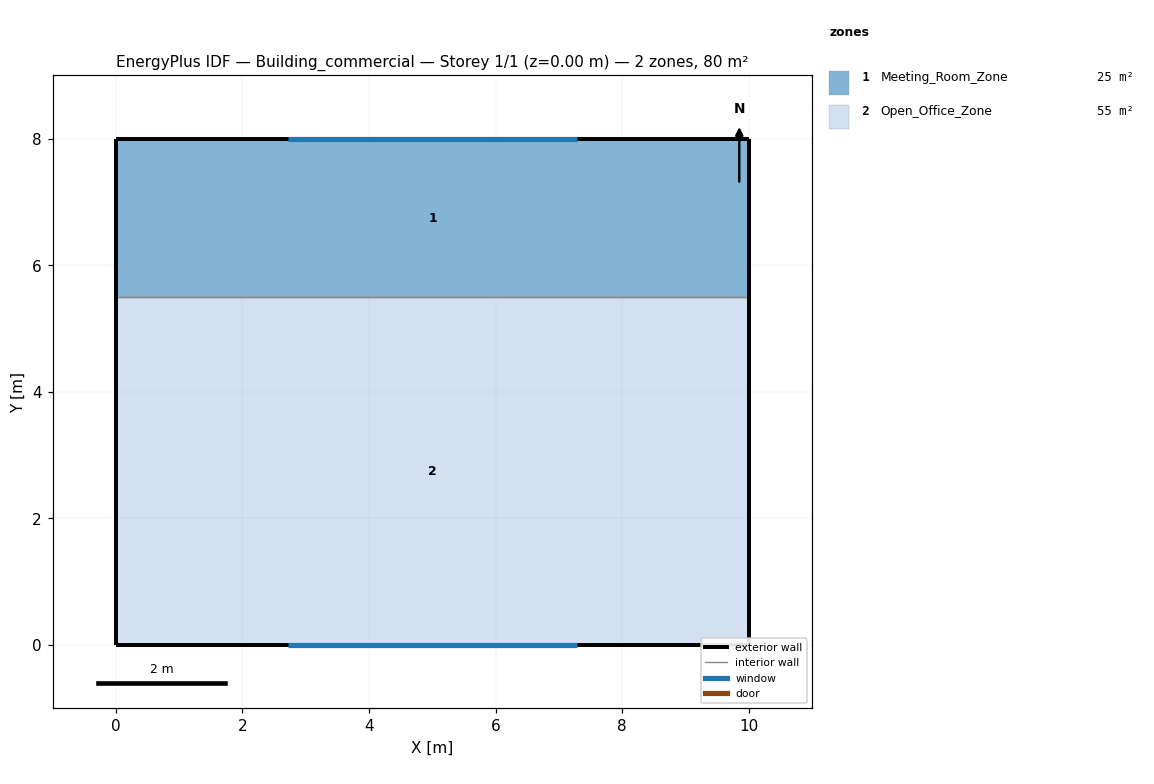
=== STOREY PLAN SPEC (per zone: floor XY polygon, exterior-wall plan segments, windows/doors) ===
zone 1: Meeting_Room_Zone  (25.0 m²)
  floor: (0.00, 5.50) (0.00, 8.00) (10.00, 8.00) (10.00, 5.50)
  exterior wall: (10.00, 8.00) – (0.00, 8.00)  [10.0 m]
    window: (7.29, 8.00) – (2.71, 8.00)  [6.4 m²]
  exterior wall: (10.00, 5.50) – (10.00, 8.00)  [2.5 m]
  exterior wall: (0.00, 8.00) – (0.00, 5.50)  [2.5 m]
  interior walls: 1
zone 2: Open_Office_Zone  (55.0 m²)
  floor: (0.00, 0.00) (0.00, 5.50) (10.00, 5.50) (10.00, 0.00)
  exterior wall: (0.00, 0.00) – (10.00, 0.00)  [10.0 m]
    window: (2.71, 0.00) – (7.29, 0.00)  [6.4 m²]
  exterior wall: (10.00, 0.00) – (10.00, 5.50)  [5.5 m]
  exterior wall: (0.00, 5.50) – (0.00, 0.00)  [5.5 m]
  interior walls: 1

=== DERIVED (storey summary) ===
Building: Building_commercial
Storey: 1 of 1  (floor level z = 0.00 m)
Storey gross floor area: 80.0 m²
Zones on this storey: 2
  - Meeting_Room_Zone: floor 25.0 m²; exterior wall 15.0 m (48.0 m²); 1 window(s) 6.4 m²; WWR 13.3%
  - Open_Office_Zone: floor 55.0 m²; exterior wall 21.0 m (67.2 m²); 1 window(s) 6.4 m²; WWR 9.5%
Zone adjacency (shared interzone walls):
  - Meeting_Room_Zone ↔ Open_Office_Zone